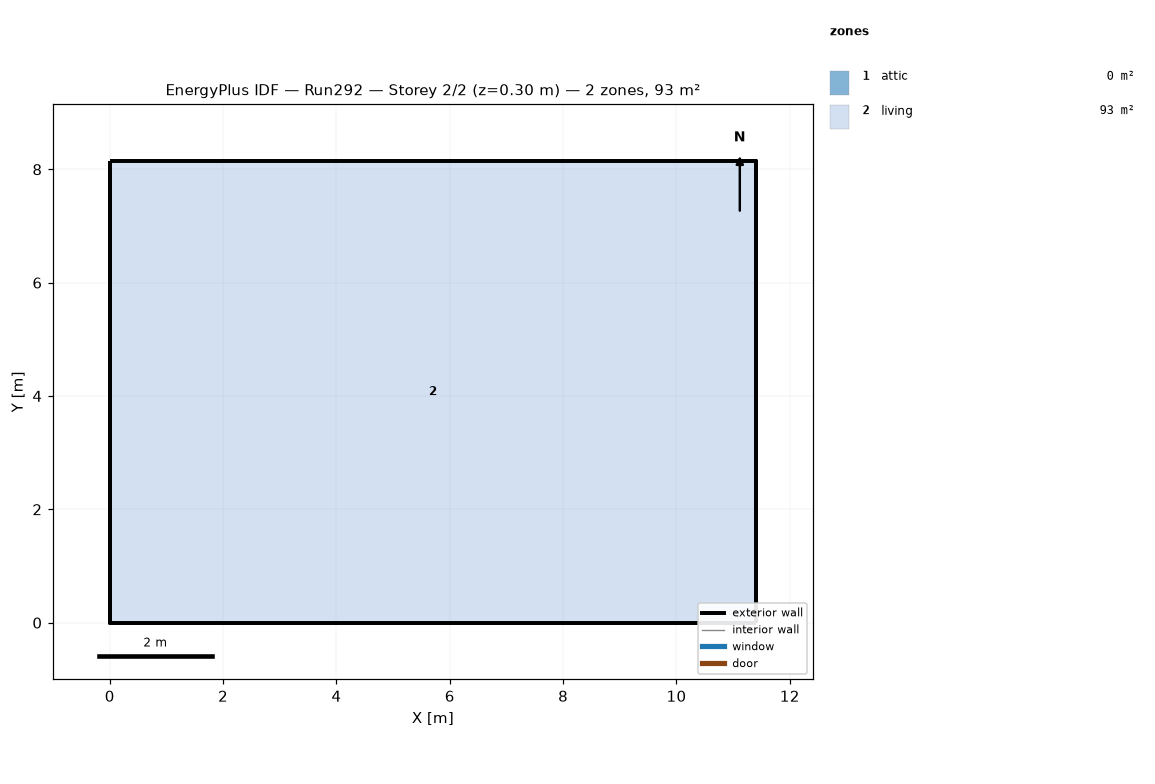
=== STOREY PLAN SPEC (per zone: floor XY polygon, exterior-wall plan segments, windows/doors) ===
zone 1: attic  (0.0 m²)
  exterior wall: (11.40, 0.00) – (11.40, 8.15) – (11.40, 4.07)  [12.2 m]
  exterior wall: (0.00, 8.15) – (0.00, 0.00) – (0.00, 4.07)  [12.2 m]
zone 2: living  (92.9 m²)
  floor: (0.00, 0.00) (0.00, 8.15) (11.40, 8.15) (11.40, 0.00)
  exterior wall: (0.00, 0.00) – (11.40, 0.00)  [11.4 m]
  exterior wall: (11.40, 0.00) – (11.40, 8.15)  [8.1 m]
  exterior wall: (11.40, 8.15) – (0.00, 8.15)  [11.4 m]
  exterior wall: (0.00, 8.15) – (0.00, 0.00)  [8.1 m]

=== DERIVED (storey summary) ===
Building: Run292
Storey: 2 of 2  (floor level z = 0.30 m)
Storey gross floor area: 92.9 m²
Zones on this storey: 2
  - attic: floor 0.0 m²; exterior wall 24.4 m (11.2 m²); WWR 0.0%
  - living: floor 92.9 m²; exterior wall 39.1 m (143.0 m²); WWR 0.0%
Zone adjacency: (none detected)